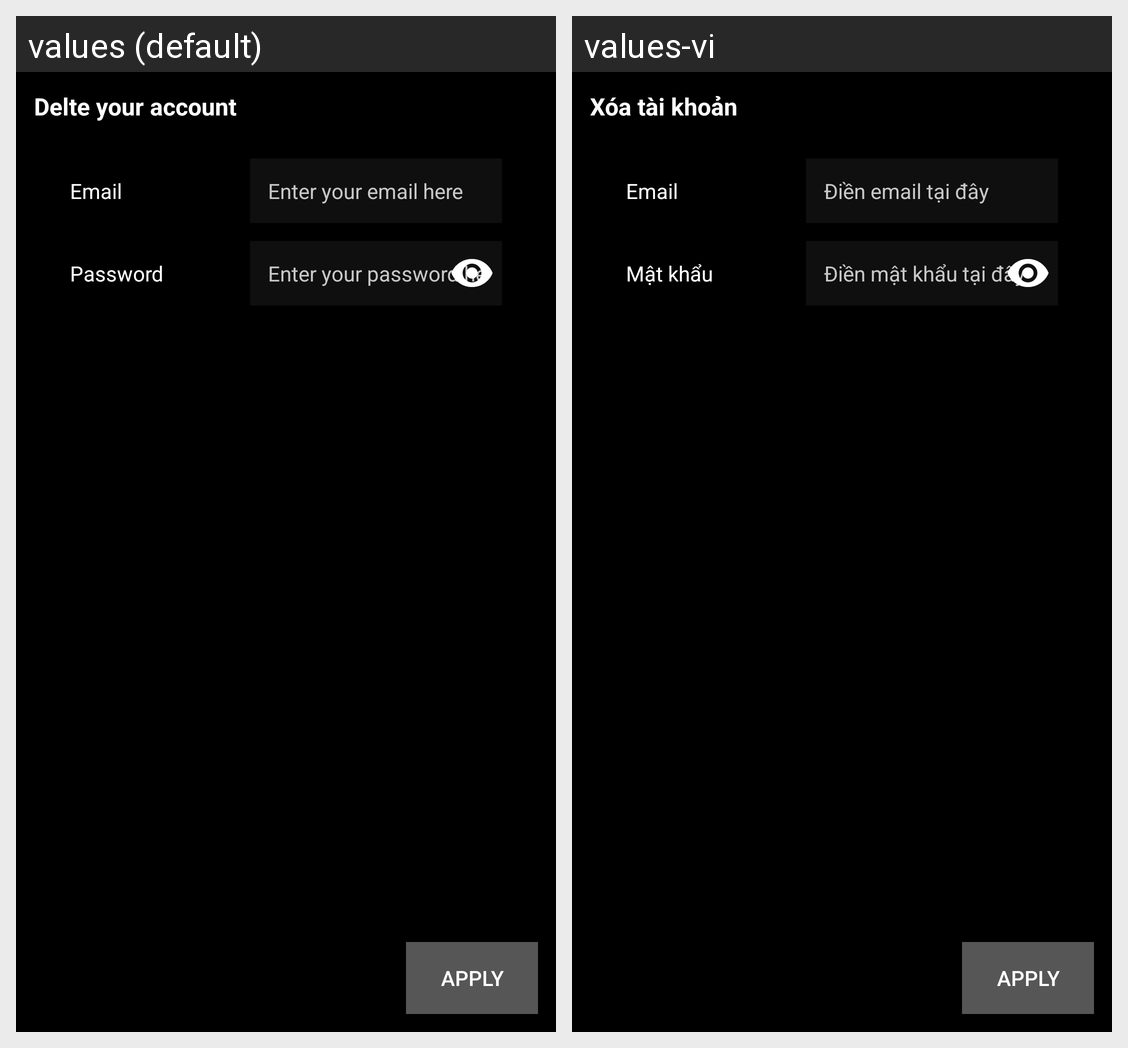

The Android screen above is rendered under two locales of the same app. Produce the string resources it draws, with the default and per-locale values.
Android screen res/layout/fragment_delete_account.xml rendered under 2 locales, left to right: values (default), values-vi. Device: Nexus 5 (rendered at 1080×1920; each locale shown at half size, 540×960, under a caption strip naming it); theme Theme.WikiApp.
Strings drawn on this screen, with the default value and each locale's value (text and hints the layout hard-codes, and strings that could not be matched under every locale, appear in the picture but are not listed):

deleteAcc
  values: Delte your account
  values-vi: Xóa tài khoản

emailedit
  values: Enter your email here
  values-vi: Điền email tại đây

password
  values: Password
  values-vi: Mật khẩu

pwEdit
  values: Enter your password here
  values-vi: Điền mật khẩu tại đây
